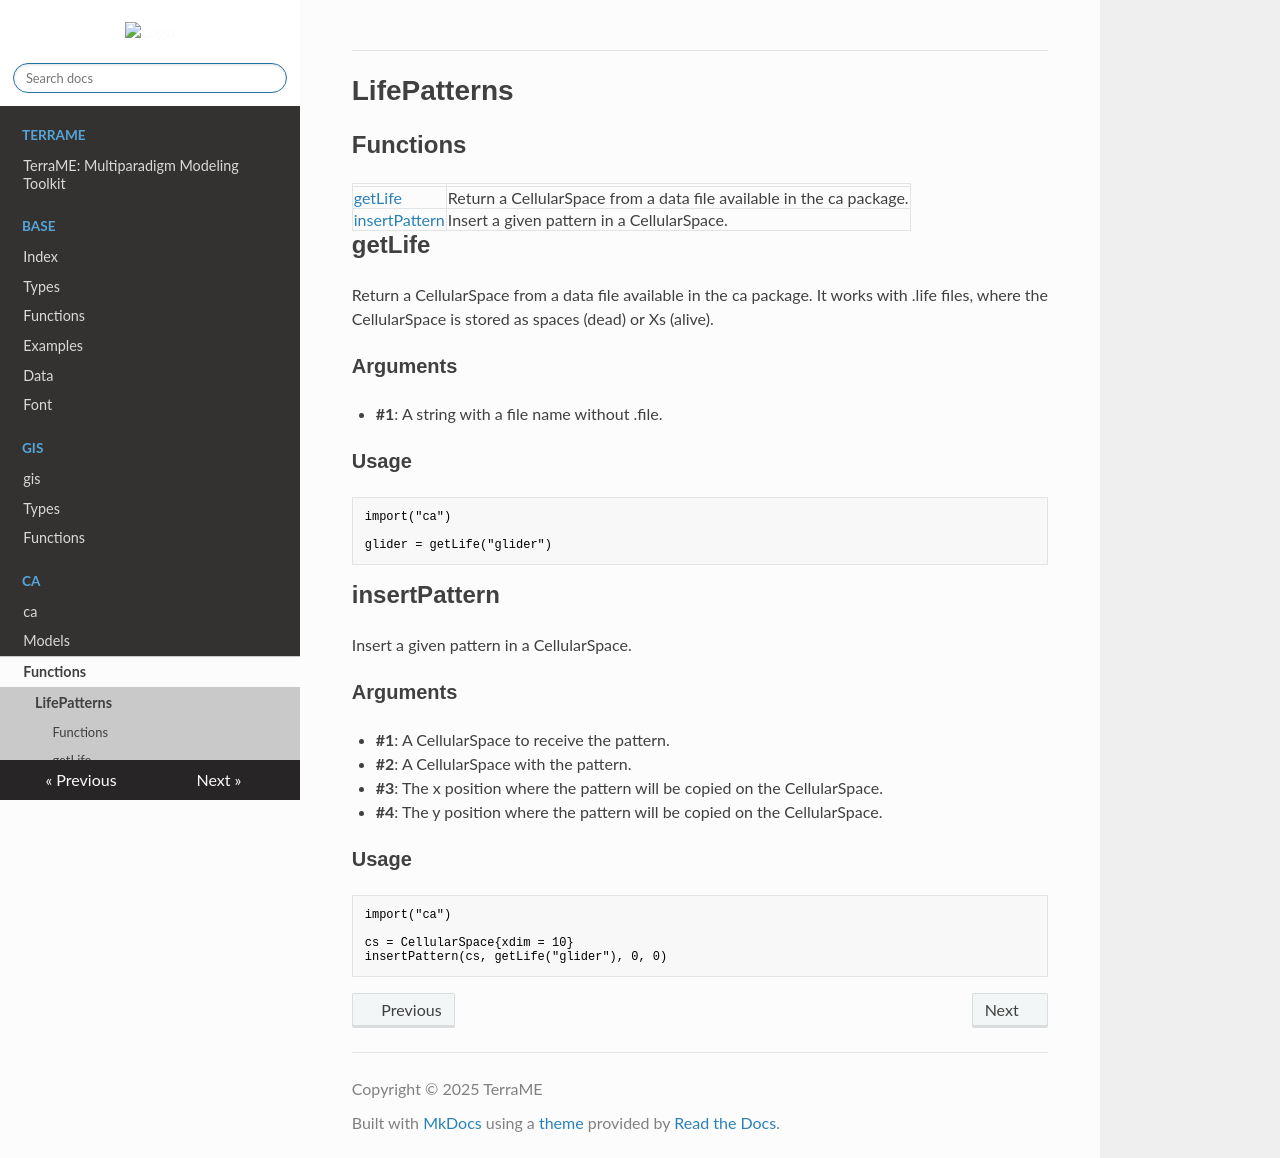

repository: TerraME/webpage · page: package/ca/functions/lifePatterns/index.html · generator: mkdocs

# LifePatterns

## Functions

|   |   |
|---|---|
|[getLife](#getLife)|Return a CellularSpace from a data file available in the ca package.|
|[insertPattern](#insertPattern)|Insert a given pattern in a CellularSpace.|

## **getLife** 

Return a CellularSpace from a data file available in the ca package. It works with .life files, where the CellularSpace is stored as spaces (dead) or Xs (alive).  
  

### Arguments

- **#1**: A string with a file name without .file.

### Usage

```
import("ca")

glider = getLife("glider")
```

## **insertPattern** 

Insert a given pattern in a CellularSpace.  
  

### Arguments

- **#1**: A CellularSpace to receive the pattern.
- **#2**: A CellularSpace with the pattern.
- **#3**: The x position where the pattern will be copied on the CellularSpace.
- **#4**: The y position where the pattern will be copied on the CellularSpace.

### Usage

```
import("ca")

cs = CellularSpace{xdim = 10}
insertPattern(cs, getLife("glider"), 0, 0)
```
